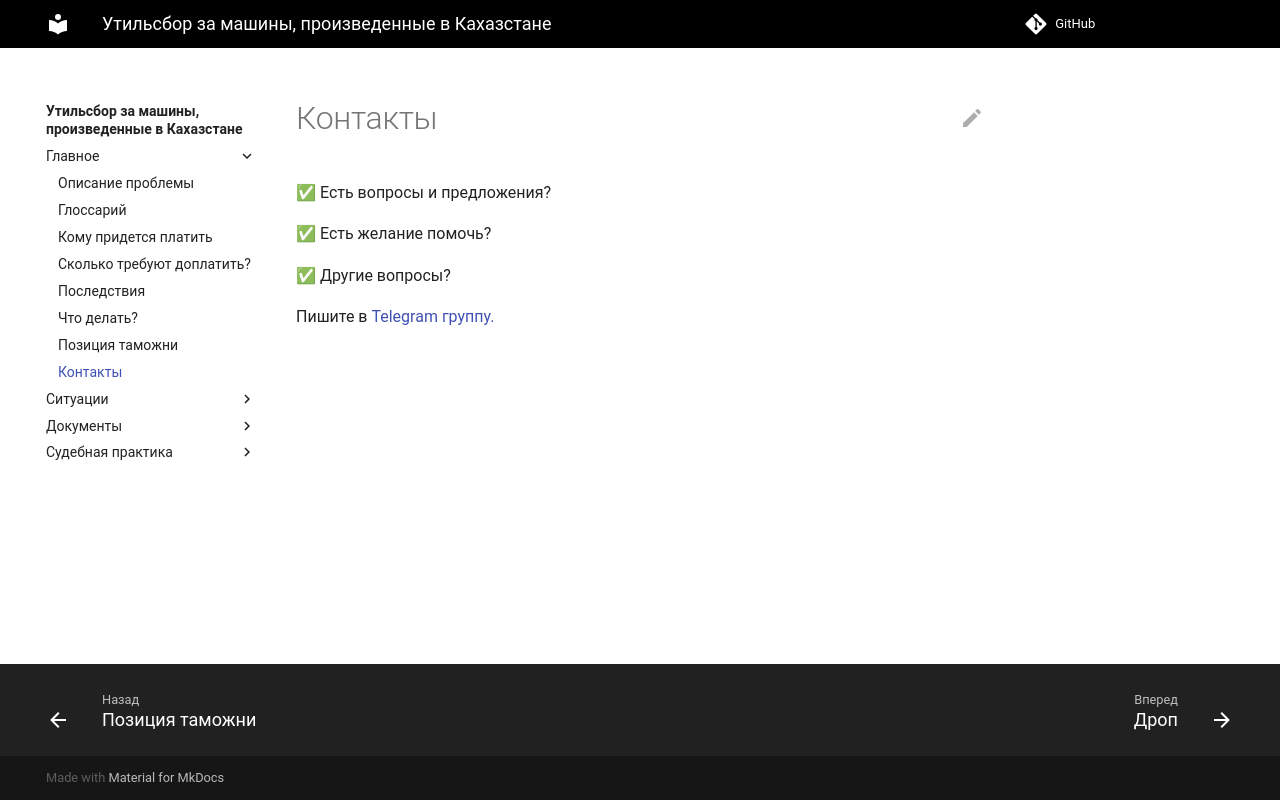

repository: zachestniyutil/avto_iz_KZ · page: contacts/index.html · generator: mkdocs

# Контакты

✅ Есть вопросы и предложения?

✅ Есть желание помочь?

✅ Другие вопросы?

Пишите в [Telegram группу.](https://t.me/donotpayforthat)
